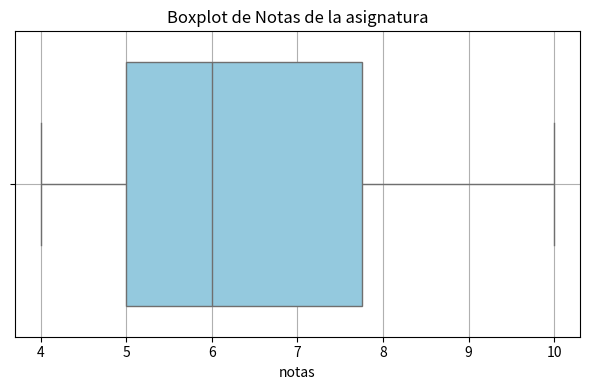

Reproduce this figure in Python.
import numpy as np
import matplotlib.pyplot as plt
import seaborn as sns

notas = [5, 6, 10, 8, 9, 6, 4, 7, 5, 4]

media = np.mean(notas)
mediana = np.median(notas)
varianza = np.var(notas, ddof=1)  
desviacion_std = np.std(notas, ddof=1)

# Imprimir resultados
print("Datos:", notas)
print(f"Media: {media:.2f}")
print(f"Mediana: {mediana}")
print(f"Varianza: {varianza:.2f}")
print(f"Desviación estándar: {desviacion_std:.2f}")

# Boxplot para visualizar la dispersión
plt.figure(figsize=(6, 4))
sns.boxplot(data=notas, orient='h', color='skyblue')
plt.title('Boxplot de Notas de la asignatura')
plt.xlabel('notas')
plt.grid(True)
plt.tight_layout()
plt.show()
